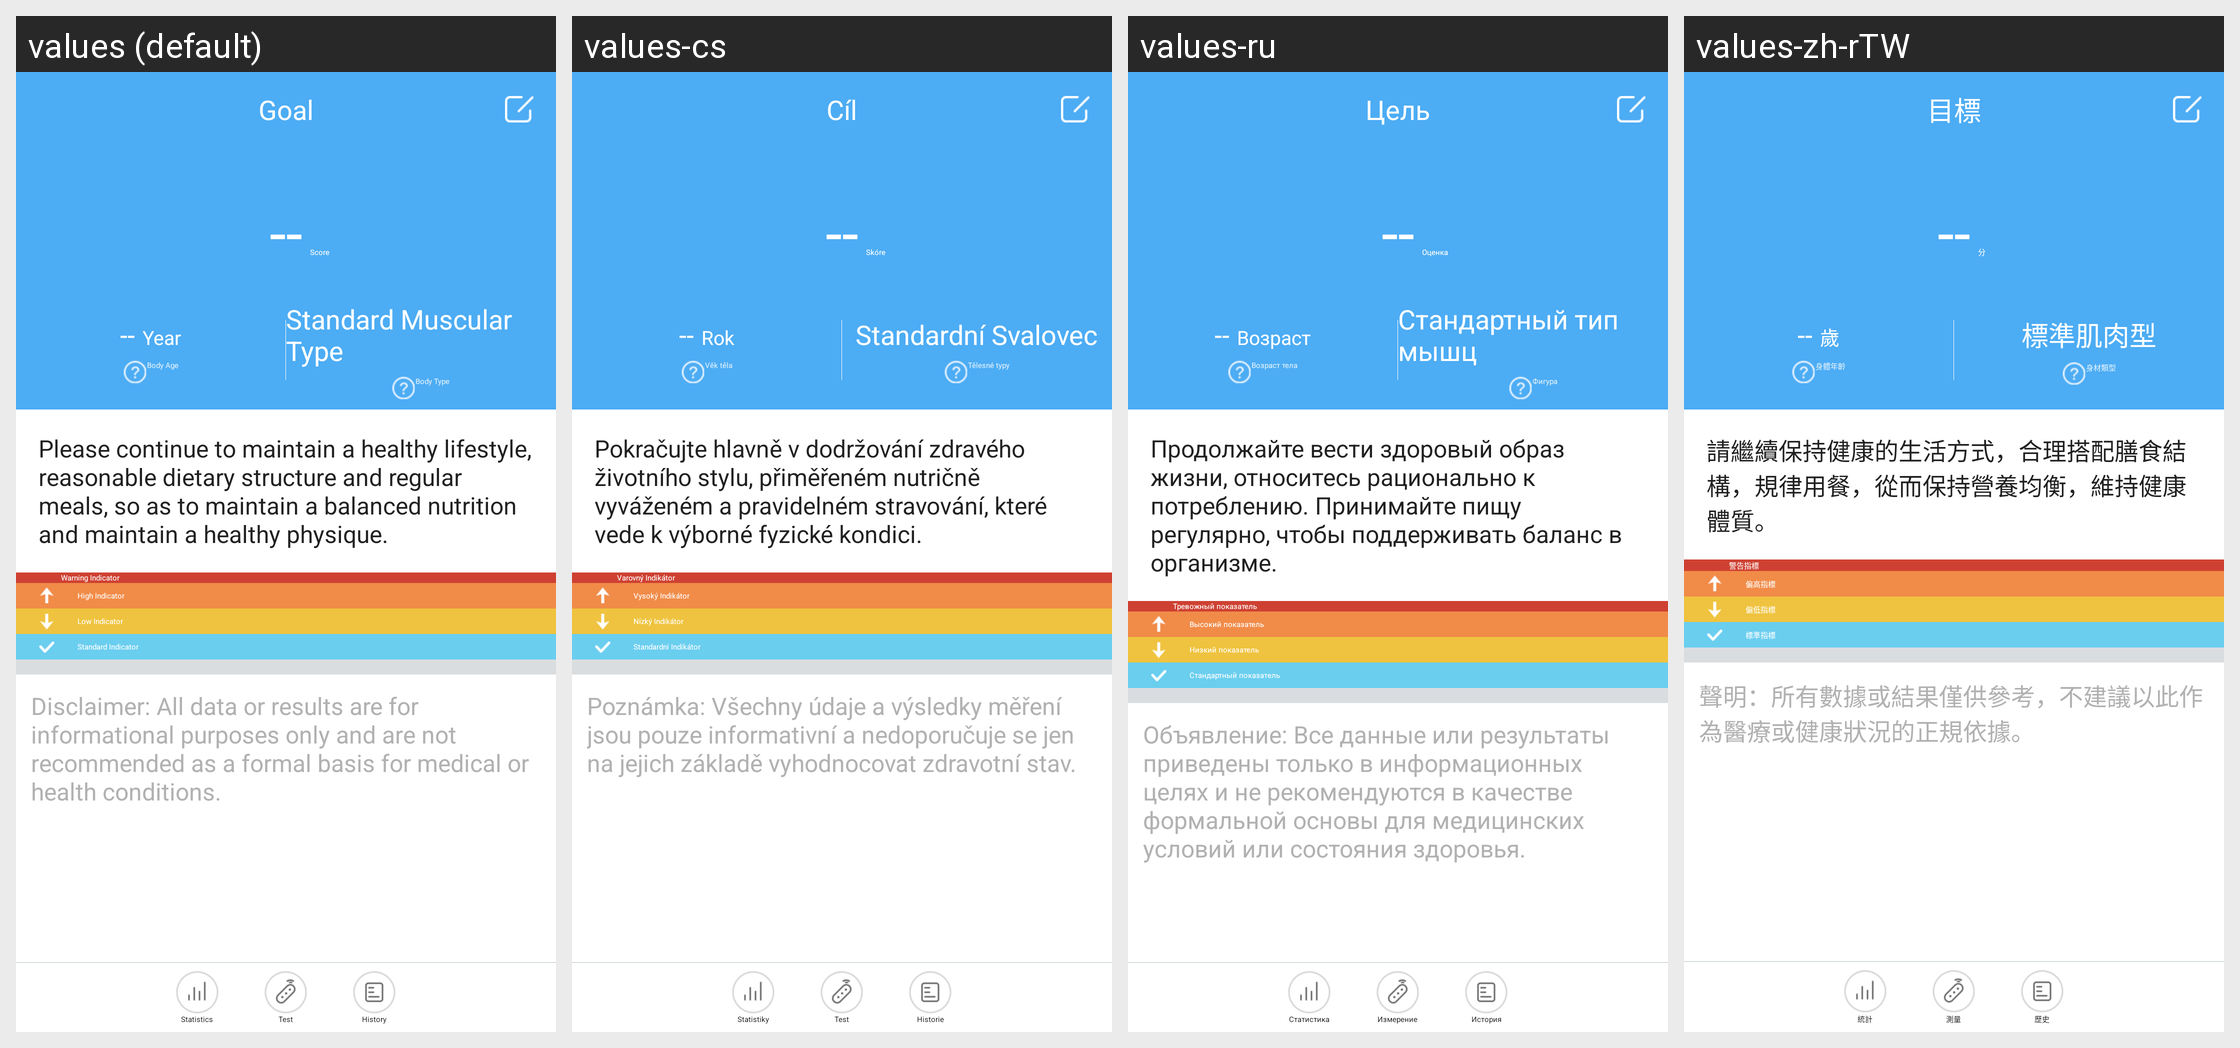

Strings drawn on this Android screen and how each of the app's shown locales translates them:
Android screen res/layout/activity_body_report.xml rendered under 4 locales, left to right: values (default), values-cs, values-ru, values-zh-rTW. Device: Nexus 5 (rendered at 1080×1920; each locale shown at half size, 540×960, under a caption strip naming it); theme AppTheme.
Other locales in the repository, not shown: values-af, values-am, values-ar, values-az, values-be, values-bg, values-bn, values-bs, values-ca, values-da, values-de, values-el, values-en-rGB, values-es, values-es-rUS, values-et, values-eu, values-fa, values-fi, values-fr, values-fr-rCA, values-gl, values-gu, values-hi, values-hi-rIN, values-hr, values-hu, values-hy, values-in, values-is, values-it, values-iw, values-ja, values-ka, values-kk, values-km, values-kn, values-ko, values-ky, values-lo, values-lt, values-lv, values-mk, values-ml, values-mn, values-mr, values-ms, values-my, values-nb, values-ne, values-nl, values-pa, values-pl, values-pt, values-pt-rPT, values-ro, values-si, values-sk, values-sl, values-sq, values-sr, values-sv, values-sw, values-ta, values-te, values-th, values-tl, values-tr, values-uk, values-ur, values-uz, values-vi, values-zh-rCN, values-zh-rHK, values-zh-rMO, values-zu.
Strings drawn on this screen, with the default value and each locale's value (text and hints the layout hard-codes, and strings that could not be matched under every locale, appear in the picture but are not listed):

Body_Test
  values: Test
  values-cs: Test
  values-ru: Измерение
  values-zh-rTW: 測量

Body_Statistics_Title
  values: Statistics
  values-cs: Statistiky
  values-ru: Статистика
  values-zh-rTW: 統計

Body_History_Title
  values: History
  values-cs: Historie
  values-ru: История
  values-zh-rTW: 歷史

gang_gang
  values: --
  values-cs: --  [not translated; the default value is used]
  values-ru: --  [not translated; the default value is used]
  values-zh-rTW: --  [not translated; the default value is used]

Body_Unit_Score
  values: Score
  values-cs: Skóre
  values-ru: Оценка
  values-zh-rTW: 分

Body_Unit_Age
  values: Year
  values-cs: Rok
  values-ru: Возраст
  values-zh-rTW: 歲

Body_Age
  values: Body Age
  values-cs: Věk těla
  values-ru: Возраст тела
  values-zh-rTW: 身體年齡

Body_Type_6
  values: Standard Muscular Type
  values-cs: Standardní Svalovec
  values-ru: Стандартный тип мышц
  values-zh-rTW: 標準肌肉型

Body_Type
  values: Body Type
  values-cs: Tělesné typy
  values-ru: Фигура
  values-zh-rTW: 身材類型

Body_Score_comment_1
  values: Please continue to maintain a healthy lifestyle, reasonable dietary structure and regular meals, so as to maintain a balanced nutrition and maintain a healthy physique.
  values-cs: Pokračujte hlavně v dodržování zdravého životního stylu, přiměřeném nutričně vyváženém a pravidelném stravování, které vede k výborné fyzické kondici.
  values-ru: Продолжайте вести здоровый образ жизни, относитесь рационально к потреблению. Принимайте пищу регулярно, чтобы поддерживать баланс в организме.
  values-zh-rTW: 請繼續保持健康的生活方式，合理搭配膳食結構，規律用餐，從而保持營養均衡，維持健康體質。

Body_Group_4
  values: Warning Indicator
  values-cs: Varovný Indikátor
  values-ru: Тревожный показатель
  values-zh-rTW: 警告指標

Body_Group_2
  values: High Indicator
  values-cs: Vysoký Indikátor
  values-ru: Высокий показатель
  values-zh-rTW: 偏高指標

Body_Group_3
  values: Low Indicator
  values-cs: Nízký Indikátor
  values-ru: Низкий показатель
  values-zh-rTW: 偏低指標

Body_Group_1
  values: Standard Indicator
  values-cs: Standardní Indikátor
  values-ru: Стандартный показатель
  values-zh-rTW: 標準指標

Body_Statement
  values: Disclaimer: All data or results are for informational purposes only and are not recommended as a formal basis for medical or health conditions.
  values-cs: Poznámka: Všechny údaje a výsledky měření jsou pouze informativní a nedoporučuje se jen na jejich základě vyhodnocovat zdravotní stav.
  values-ru: Объявление: Все данные или результаты приведены только в информационных целях и не рекомендуются в качестве формальной основы для медицинских условий или состояния здоровья.
  values-zh-rTW: 聲明：所有數據或結果僅供參考，不建議以此作為醫療或健康狀況的正規依據。

goal
  values: Goal
  values-cs: Cíl
  values-ru: Цель
  values-zh-rTW: 目標
